Photos from the image-classification dataset "images" in the GitHub repository 2026-1-NCC5/Projeto2. Its 5 classes are: acucar, arroz, cafe, feijao, outros.

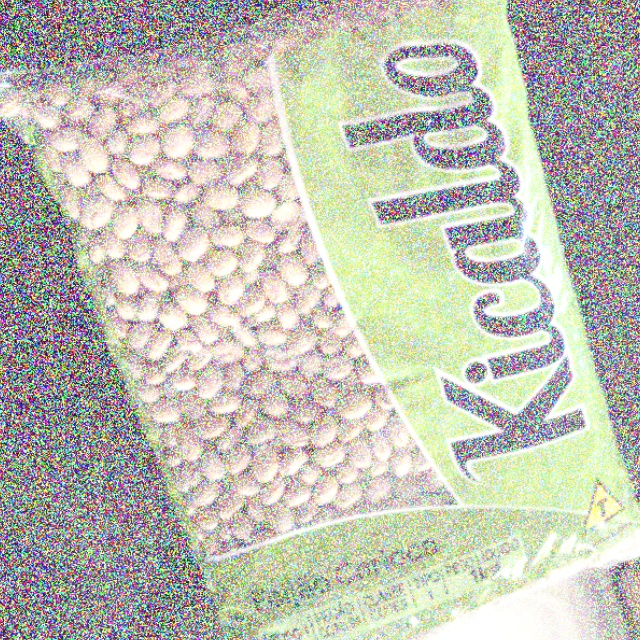
Label: feijao

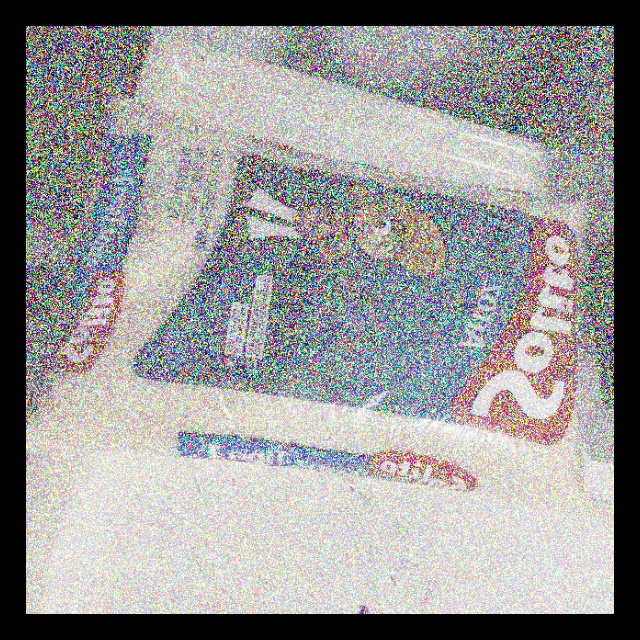
Label: arroz

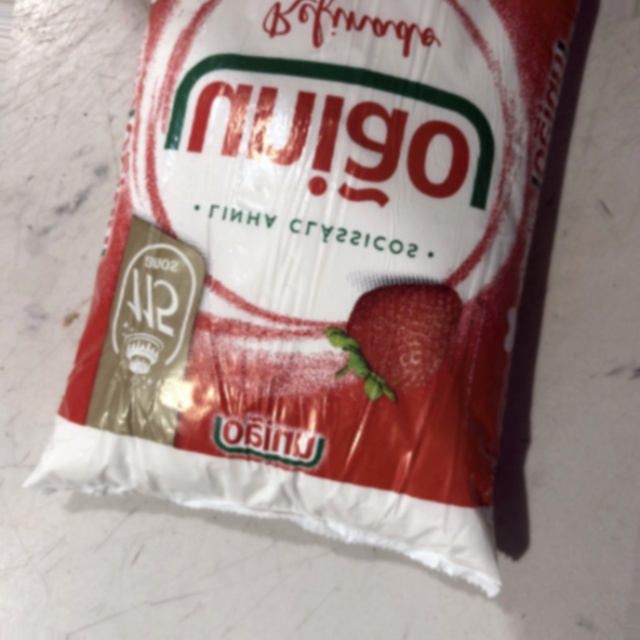
Label: acucar

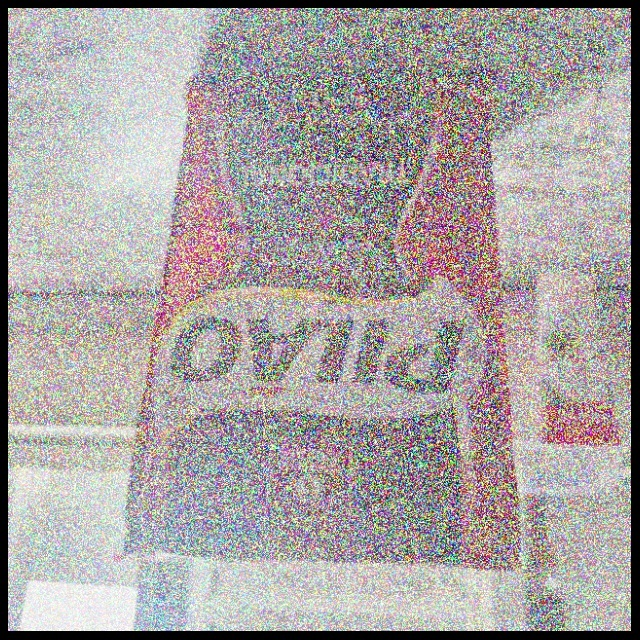
Label: cafe

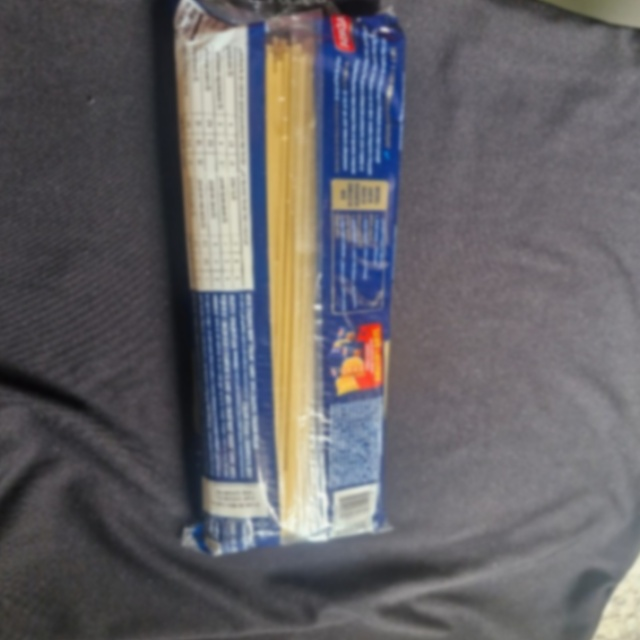
Label: outros

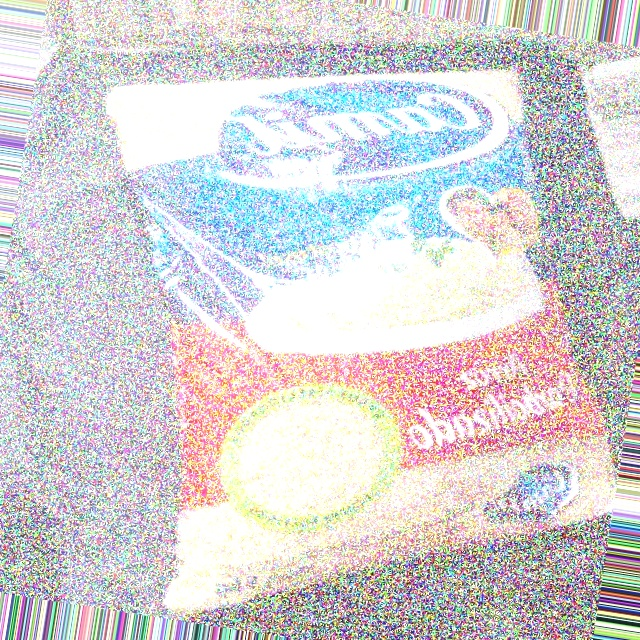
Label: arroz
